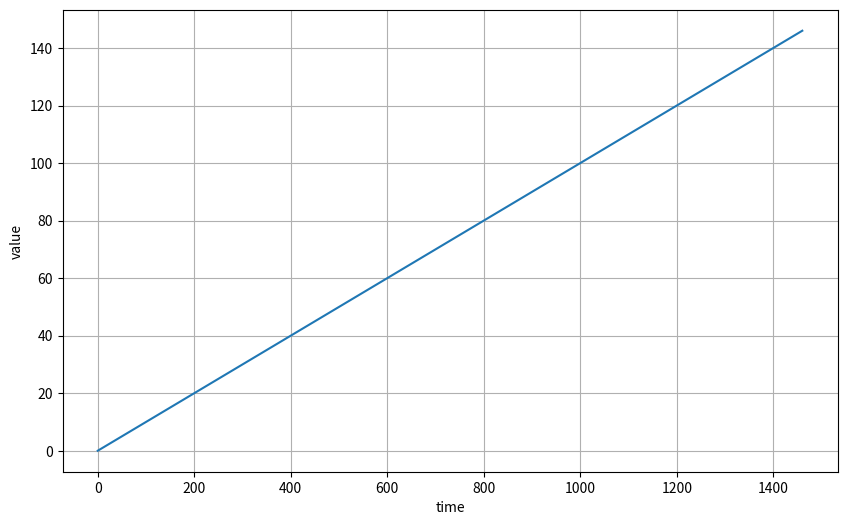
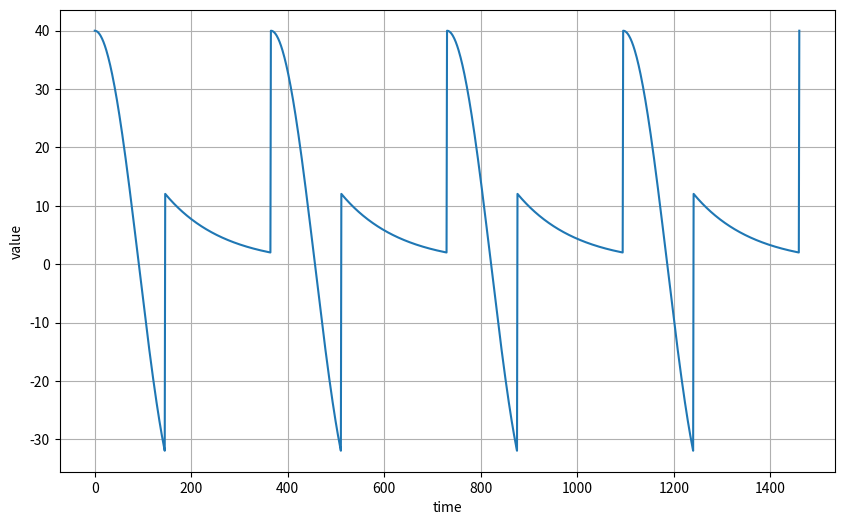
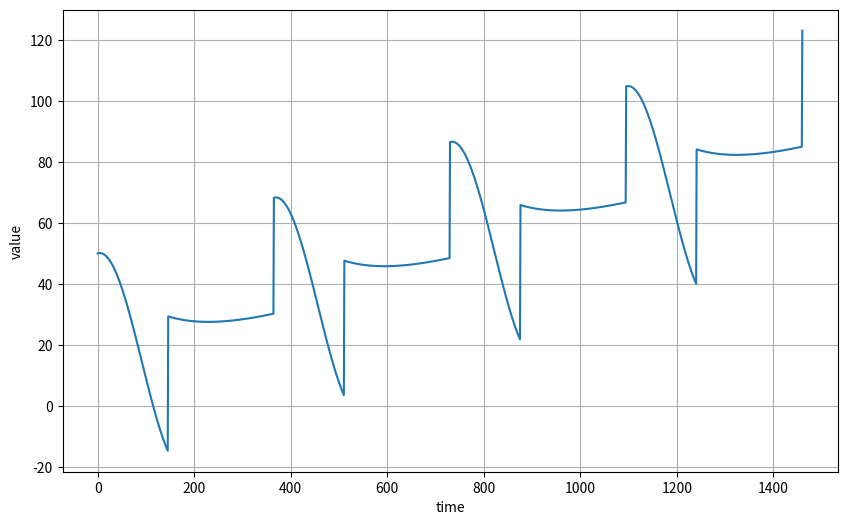
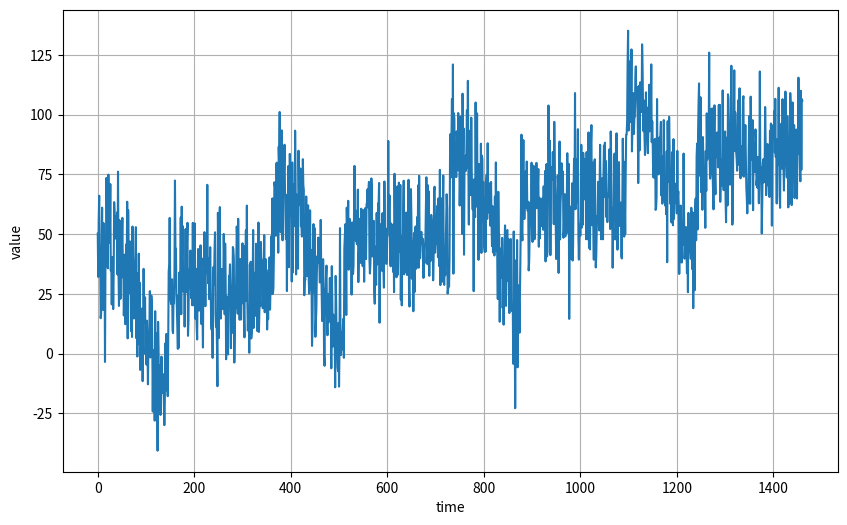
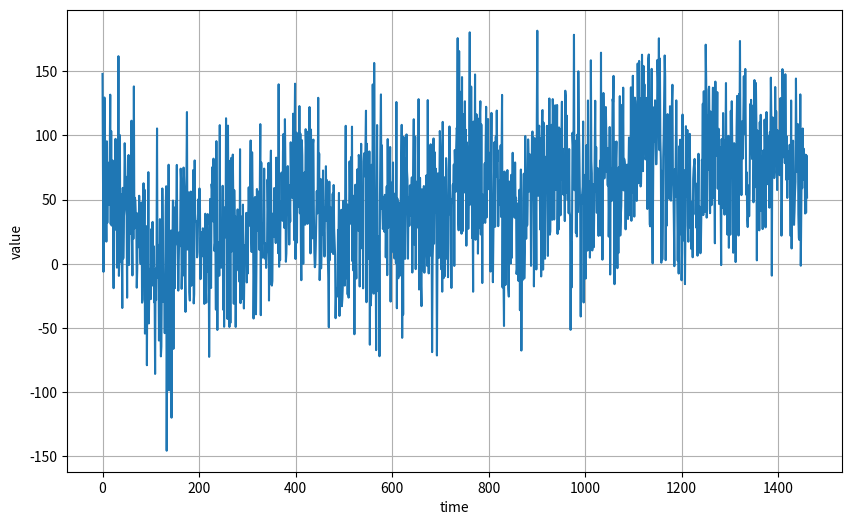
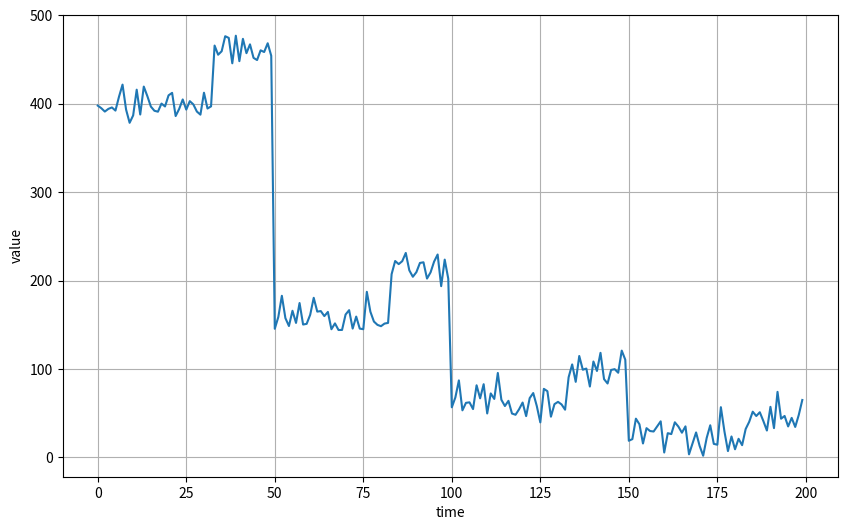
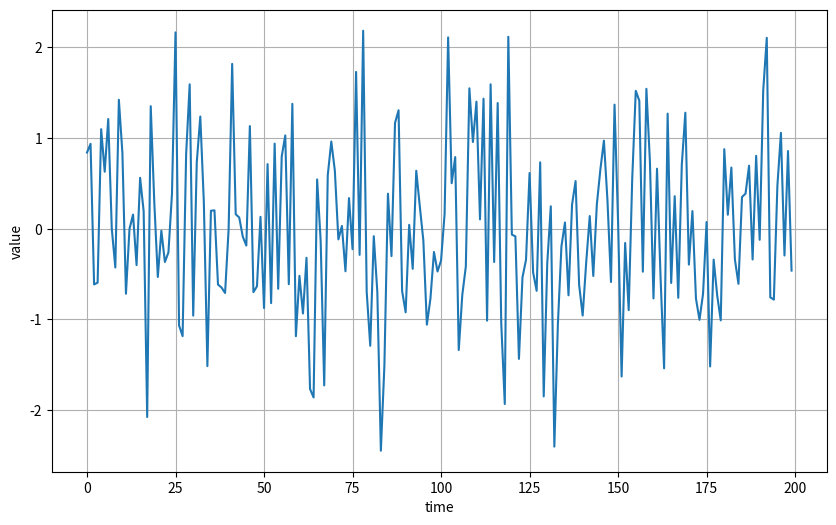
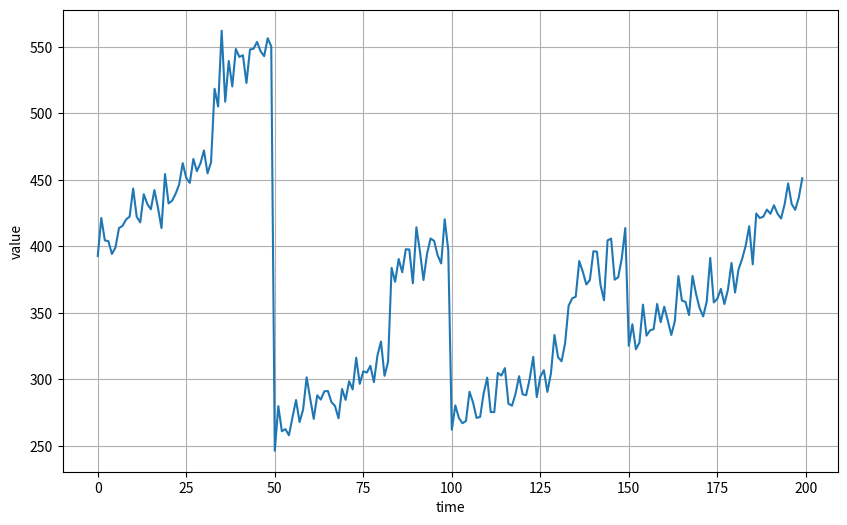
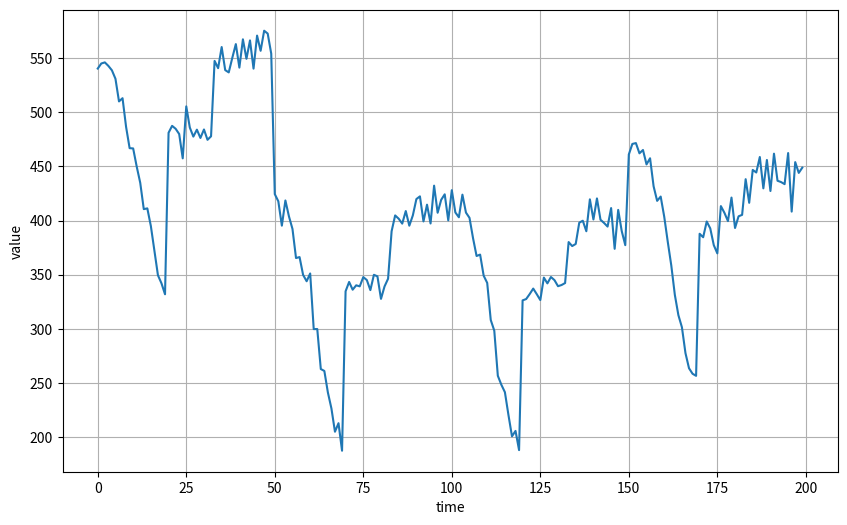
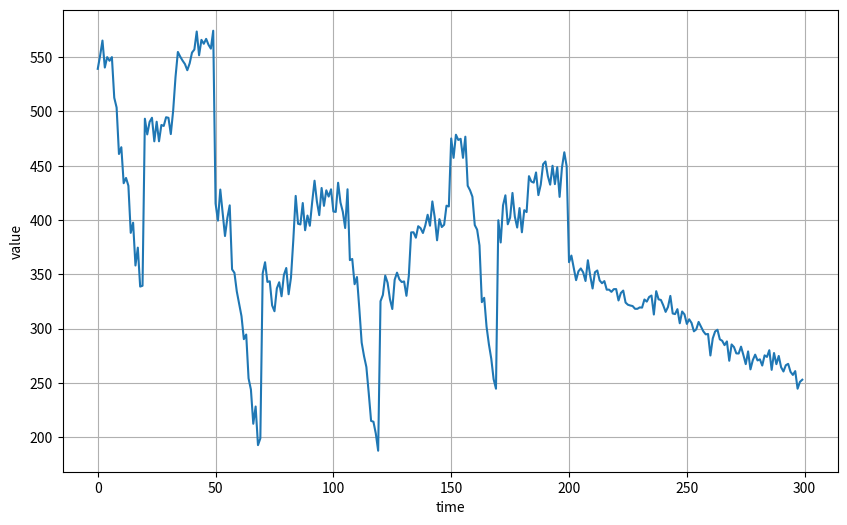

These figures' Python source, in order:
import numpy as np
import matplotlib.pyplot as plt


def plot_series(time, series):
    plt.figure(figsize=(10, 6))
    plt.plot(time, series)
    plt.xlabel("time")
    plt.ylabel("value")
    plt.grid(True)
    plt.show()


def trend(time, slope=0):
    return slope * time


def seasonal_pattern(season_time):
    return np.where(season_time < 0.4,
                    np.cos(season_time * 2 * np.pi),
                    1 / np.exp(3 * season_time))


def seasonality(time, period, amplitude=1, phase=0):
    season_time = ((time + phase) % period) / period
    return amplitude * seasonal_pattern(season_time)


def noise(time, noise_level=1):
    return np.random.randn(len(time)) * noise_level


def autocorrelation1(time, amplitude):
    rho1 = 0.5
    rho2 = -0.1
    ar = np.random.randn(len(time) + 50)
    ar[:50] = 100
    for step in range(50, len(time) + 50):
        ar[step] += rho1 * ar[step - 50]
        ar[step] += rho2 * ar[step - 33]
    return ar[50:] * amplitude


def autocorrelation2(time, amplitude):
    rho = 0.8
    ar = np.random.randn(len(time) + 1)
    for step in range(1, len(time) + 1):
        ar[step] += rho * ar[step - 1]
    return ar[1:] * amplitude

# Trend
time = np.arange(4 * 365 + 1)
baseline = 10
series = trend(time, 0.1)
plot_series(time, series)

# Seasonality
baseline = 10
amplitude = 40
series = seasonality(time, period=365, amplitude=amplitude)
plot_series(time, series)

# trend + seasonality
slope = 0.05
series = baseline + trend(time, slope) + seasonality(time, period=365, amplitude=amplitude)
plot_series(time, series)

# Noise1
noise_level = 15
noisy_series = series + noise(time, noise_level)
plot_series(time, noisy_series)

# Noise 2
noise_level = 40
noisy_series = series + noise(time, noise_level)
plot_series(time, noisy_series)

# Auto correlation1
series = autocorrelation1(time, 10)
plot_series(time[:200], series[:200])

series = noise(time)
plot_series(time[:200], series[:200])

# auto correlation + noise
series = autocorrelation1(time, 10) + trend(time, 2)
plot_series(time[:200], series[:200])

# auto correlation + seasonality + trend
series = autocorrelation1(time, 10) + seasonality(time, period=50, amplitude=150) + trend(time, 2)
plot_series(time[:200], series[:200])

# auto correlation + seasonality + trend twice
series = autocorrelation1(time, 10) + seasonality(time, period=50, amplitude=150) + trend(time, 2)
series2 = autocorrelation1(time, 5) + seasonality(time, period=50, amplitude=2) + trend(time, -1) + 550
series[200:] = series2[200:]
# series += noise(time, 30)
plot_series(time[:300], series[:300])
